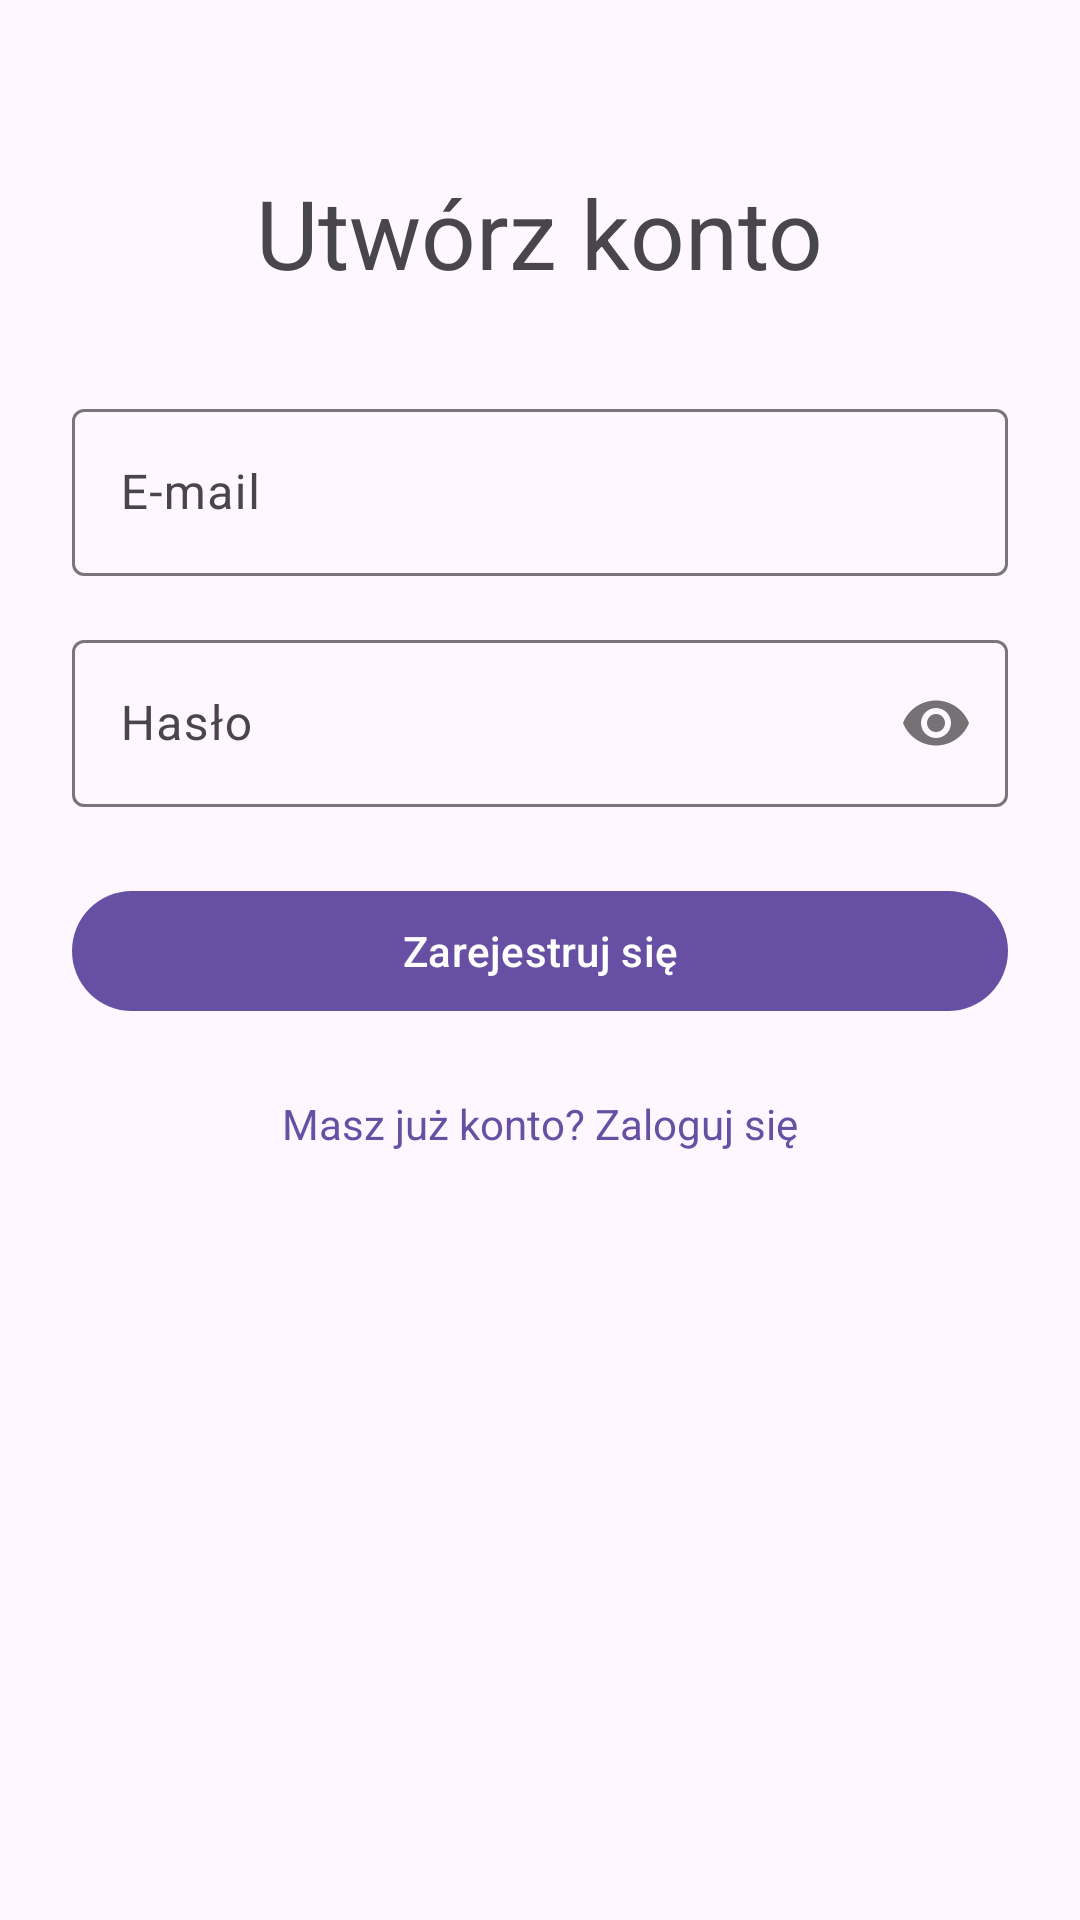

Android layout source for this screen:
<!-- AndroidManifest.xml: application theme Theme.AplikacjaWalutowa -->
<!-- res/layout/activity_register.xml -->
<?xml version="1.0" encoding="utf-8"?>
<androidx.constraintlayout.widget.ConstraintLayout xmlns:android="http://schemas.android.com/apk/res/android"
    xmlns:app="http://schemas.android.com/apk/res-auto"
    xmlns:tools="http://schemas.android.com/tools"
    android:layout_width="match_parent"
    android:layout_height="match_parent"
    android:padding="24dp"
    tools:context=".ui.login.RegisterActivity">

    <TextView
        android:id="@+id/text_view_title"
        android:layout_width="wrap_content"
        android:layout_height="wrap_content"
        android:text="Utwórz konto"
        android:textAppearance="@style/TextAppearance.Material3.HeadlineLarge"
        app:layout_constraintEnd_toEndOf="parent"
        app:layout_constraintStart_toStartOf="parent"
        app:layout_constraintTop_toTopOf="parent"
        android:layout_marginTop="32dp"/>

    <com.google.android.material.textfield.TextInputLayout
        android:id="@+id/text_input_layout_email"
        android:layout_width="0dp"
        android:layout_height="wrap_content"
        android:layout_marginTop="32dp"
        app:layout_constraintEnd_toEndOf="parent"
        app:layout_constraintStart_toStartOf="parent"
        app:layout_constraintTop_toBottomOf="@id/text_view_title">

        <com.google.android.material.textfield.TextInputEditText
            android:id="@+id/edit_text_email"
            android:layout_width="match_parent"
            android:layout_height="wrap_content"
            android:hint="E-mail"
            android:inputType="textEmailAddress" />
    </com.google.android.material.textfield.TextInputLayout>

    <com.google.android.material.textfield.TextInputLayout
        android:id="@+id/text_input_layout_password"
        android:layout_width="0dp"
        android:layout_height="wrap_content"
        android:layout_marginTop="16dp"
        app:passwordToggleEnabled="true"
        app:layout_constraintEnd_toEndOf="parent"
        app:layout_constraintStart_toStartOf="parent"
        app:layout_constraintTop_toBottomOf="@id/text_input_layout_email">

        <com.google.android.material.textfield.TextInputEditText
            android:id="@+id/edit_text_password"
            android:layout_width="match_parent"
            android:layout_height="wrap_content"
            android:hint="Hasło"
            android:inputType="textPassword" />
    </com.google.android.material.textfield.TextInputLayout>

    <Button
        android:id="@+id/button_register"
        android:layout_width="0dp"
        android:layout_height="wrap_content"
        android:text="Zarejestruj się"
        android:layout_marginTop="24dp"
        app:layout_constraintEnd_toEndOf="parent"
        app:layout_constraintStart_toStartOf="parent"
        app:layout_constraintTop_toBottomOf="@id/text_input_layout_password" />

    <TextView
        android:id="@+id/text_view_login_prompt"
        android:layout_width="wrap_content"
        android:layout_height="wrap_content"
        android:text="Masz już konto? Zaloguj się"
        android:layout_marginTop="16dp"
        android:padding="8dp"
        android:textColor="?attr/colorPrimary"
        app:layout_constraintEnd_toEndOf="parent"
        app:layout_constraintStart_toStartOf="parent"
        app:layout_constraintTop_toBottomOf="@id/button_register" />

    <ProgressBar
        android:id="@+id/progress_bar_register"
        android:layout_width="wrap_content"
        android:layout_height="wrap_content"
        android:visibility="gone"
        app:layout_constraintTop_toTopOf="parent"
        app:layout_constraintBottom_toBottomOf="parent"
        app:layout_constraintStart_toStartOf="parent"
        app:layout_constraintEnd_toEndOf="parent" />

</androidx.constraintlayout.widget.ConstraintLayout>
<!-- resources referenced by this layout -->
<resources>
  <style name="Theme.AplikacjaWalutowa" parent="Theme.Material3.DayNight.NoActionBar">
      </style>
</resources>
